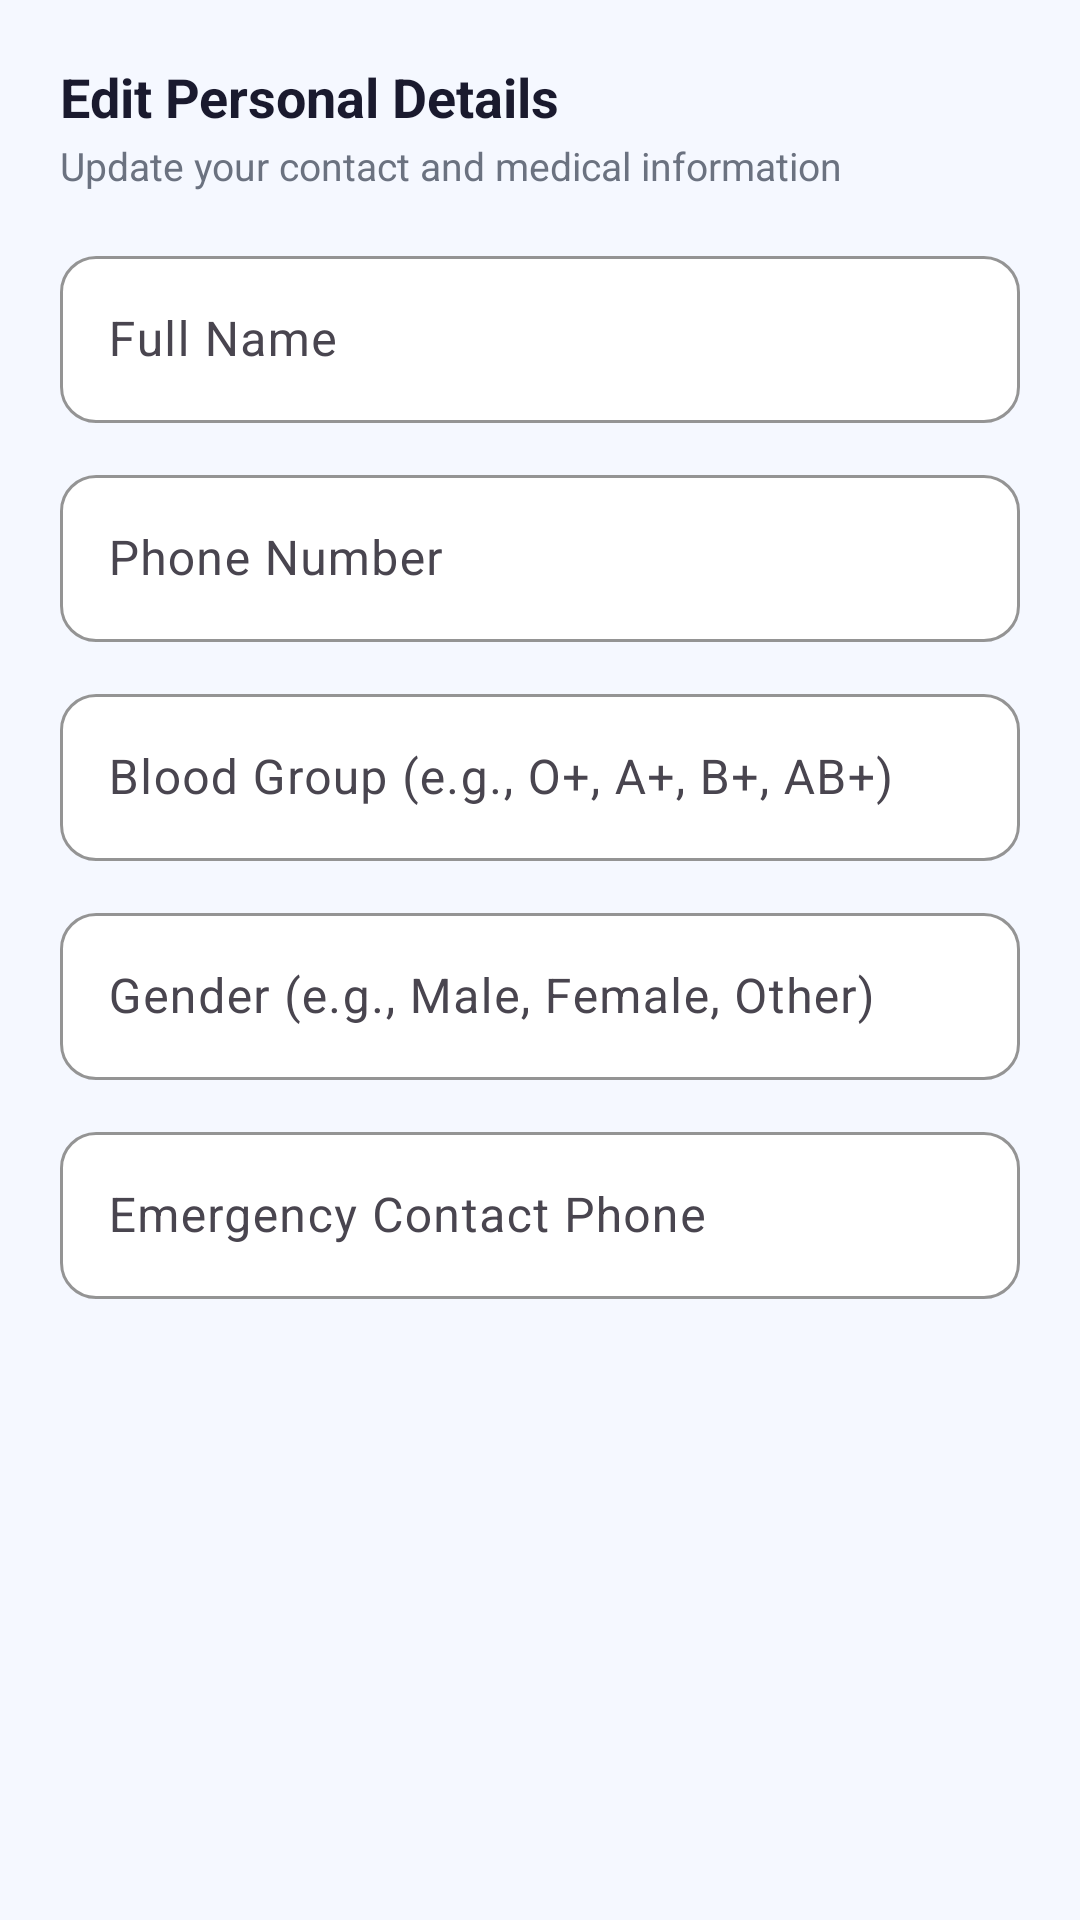

This screen was rendered from an Android layout file. Write that file and the resources it references.
<!-- AndroidManifest.xml: application theme Theme.MediQ -->
<!-- res/layout/dialog_edit_profile.xml -->
<?xml version="1.0" encoding="utf-8"?>
<androidx.core.widget.NestedScrollView xmlns:android="http://schemas.android.com/apk/res/android"
    xmlns:app="http://schemas.android.com/apk/res-auto"
    android:layout_width="match_parent"
    android:layout_height="wrap_content"
    android:padding="20dp">

    <LinearLayout
        android:layout_width="match_parent"
        android:layout_height="wrap_content"
        android:orientation="vertical">

        <TextView
            android:layout_width="wrap_content"
            android:layout_height="wrap_content"
            android:text="Edit Personal Details"
            android:textColor="@color/colorTextPrimary"
            android:textSize="18sp"
            android:textStyle="bold" />

        <TextView
            android:layout_width="wrap_content"
            android:layout_height="wrap_content"
            android:layout_marginTop="2dp"
            android:text="Update your contact and medical information"
            android:textColor="@color/colorTextSecondary"
            android:textSize="13sp" />

        
        <com.google.android.material.textfield.TextInputLayout
            android:id="@+id/tilEditName"
            style="@style/Widget.MediQ.TextInputLayout"
            android:layout_width="match_parent"
            android:layout_height="wrap_content"
            android:layout_marginTop="16dp"
            android:hint="Full Name">

            <com.google.android.material.textfield.TextInputEditText
                android:id="@+id/etEditName"
                android:layout_width="match_parent"
                android:layout_height="wrap_content"
                android:inputType="textPersonName"
                android:maxLines="1" />
        </com.google.android.material.textfield.TextInputLayout>

        
        <com.google.android.material.textfield.TextInputLayout
            android:id="@+id/tilEditPhone"
            style="@style/Widget.MediQ.TextInputLayout"
            android:layout_width="match_parent"
            android:layout_height="wrap_content"
            android:layout_marginTop="12dp"
            android:hint="Phone Number">

            <com.google.android.material.textfield.TextInputEditText
                android:id="@+id/etEditPhone"
                android:layout_width="match_parent"
                android:layout_height="wrap_content"
                android:inputType="phone"
                android:maxLines="1" />
        </com.google.android.material.textfield.TextInputLayout>

        
        <com.google.android.material.textfield.TextInputLayout
            android:id="@+id/tilEditBloodGroup"
            style="@style/Widget.MediQ.TextInputLayout"
            android:layout_width="match_parent"
            android:layout_height="wrap_content"
            android:layout_marginTop="12dp"
            android:hint="Blood Group (e.g., O+, A+, B+, AB+)">

            <com.google.android.material.textfield.TextInputEditText
                android:id="@+id/etEditBloodGroup"
                android:layout_width="match_parent"
                android:layout_height="wrap_content"
                android:inputType="textCapCharacters"
                android:maxLines="1" />
        </com.google.android.material.textfield.TextInputLayout>

        
        <com.google.android.material.textfield.TextInputLayout
            android:id="@+id/tilEditGender"
            style="@style/Widget.MediQ.TextInputLayout"
            android:layout_width="match_parent"
            android:layout_height="wrap_content"
            android:layout_marginTop="12dp"
            android:hint="Gender (e.g., Male, Female, Other)">

            <com.google.android.material.textfield.TextInputEditText
                android:id="@+id/etEditGender"
                android:layout_width="match_parent"
                android:layout_height="wrap_content"
                android:inputType="textCapWords"
                android:maxLines="1" />
        </com.google.android.material.textfield.TextInputLayout>

        
        <com.google.android.material.textfield.TextInputLayout
            android:id="@+id/tilEditEmergency"
            style="@style/Widget.MediQ.TextInputLayout"
            android:layout_width="match_parent"
            android:layout_height="wrap_content"
            android:layout_marginTop="12dp"
            android:hint="Emergency Contact Phone">

            <com.google.android.material.textfield.TextInputEditText
                android:id="@+id/etEditEmergency"
                android:layout_width="match_parent"
                android:layout_height="wrap_content"
                android:inputType="phone"
                android:maxLines="1" />
        </com.google.android.material.textfield.TextInputLayout>

    </LinearLayout>

</androidx.core.widget.NestedScrollView>
<!-- resources referenced by this layout -->
<resources>
  <color name="colorTextPrimary">#1A1A2E</color>
  <color name="colorTextSecondary">#6B7280</color>
  <style name="Widget.MediQ.TextInputLayout" parent="Widget.Material3.TextInputLayout.OutlinedBox">
          <item name="boxCornerRadiusTopStart">12dp</item>
          <item name="boxCornerRadiusTopEnd">12dp</item>
          <item name="boxCornerRadiusBottomStart">12dp</item>
          <item name="boxCornerRadiusBottomEnd">12dp</item>
          <item name="boxStrokeColor">@color/colorDivider</item>
          <item name="boxBackgroundColor">@color/colorSurface</item>
      </style>
  <style name="Theme.MediQ" parent="Base.Theme.MediQ" />
  <color name="colorDivider">#E0E0E0</color>
  <color name="colorSurface">#FFFFFF</color>
  <style name="Base.Theme.MediQ" parent="Theme.Material3.DayNight.NoActionBar">
          <item name="colorPrimary">@color/colorPrimary</item>
          <item name="colorPrimaryDark">@color/colorPrimaryDark</item>
          <item name="colorAccent">@color/colorAccent</item>
          <item name="android:colorBackground">@color/colorBackground</item>
          <item name="colorSurface">@color/colorSurface</item>
          <item name="android:textColorPrimary">@color/colorTextPrimary</item>
          <item name="android:textColorSecondary">@color/colorTextSecondary</item>
          <item name="android:textColorHint">@color/colorTextHint</item>
          <item name="android:statusBarColor">@color/colorPrimary</item>
          <item name="android:navigationBarColor">@color/colorSurface</item>
      </style>
  <color name="colorPrimary">#1976D2</color>
  <color name="colorPrimaryDark">#1565C0</color>
  <color name="colorAccent">#2196F3</color>
  <color name="colorBackground">#F5F8FF</color>
  <color name="colorTextHint">#9CA3AF</color>
</resources>
